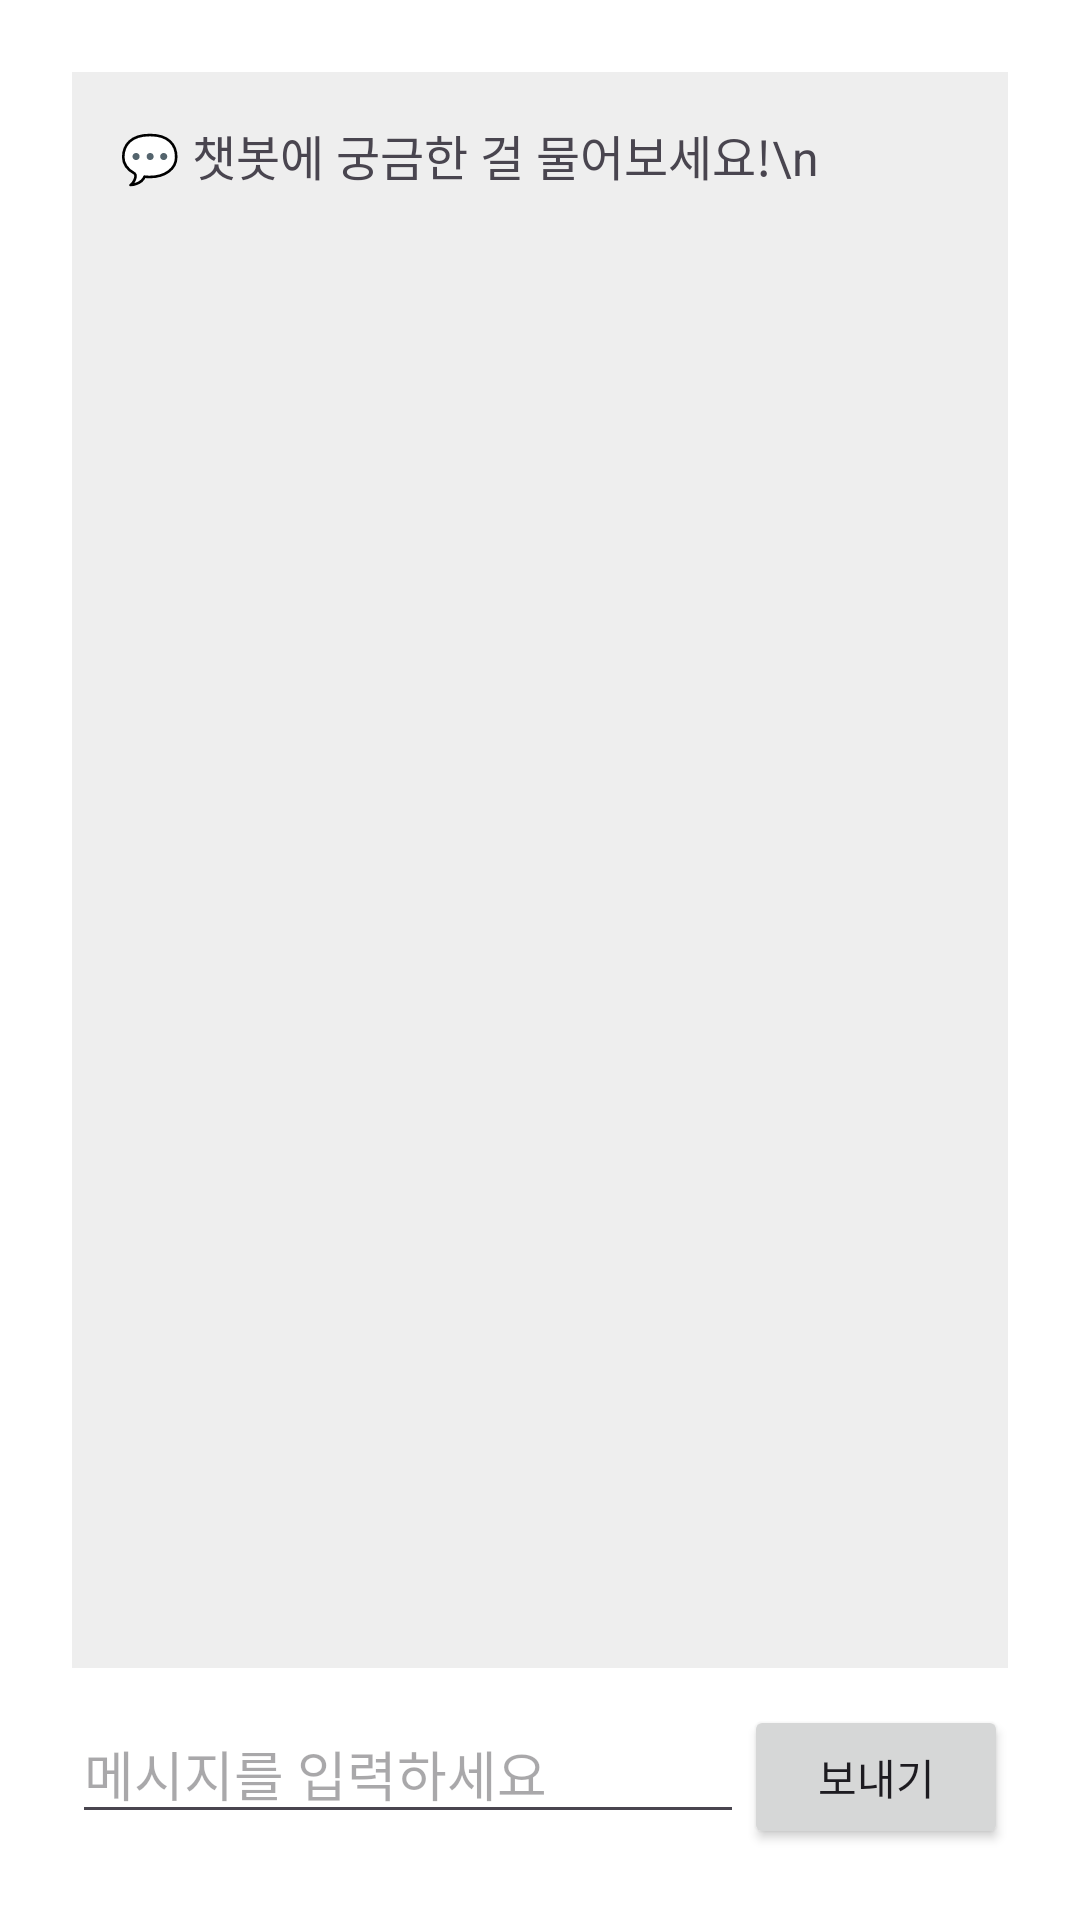

Reconstruct the res/layout file that produces this screen, plus the resources it refers to.
<!-- AndroidManifest.xml: application theme Theme.Daiet -->
<!-- res/layout/fragment_chatbot.xml -->
<?xml version="1.0" encoding="utf-8"?>
<LinearLayout xmlns:android="http://schemas.android.com/apk/res/android"
    android:orientation="vertical"
    android:background="@android:color/white"
    android:padding="24dp"
    android:layout_width="match_parent"
    android:layout_height="match_parent">

    
    <ScrollView
        android:layout_width="match_parent"
        android:layout_height="0dp"
        android:layout_weight="1"
        android:fillViewport="true"
        android:layout_marginBottom="12dp">

        <TextView
            android:id="@+id/chatDisplay"
            android:layout_width="match_parent"
            android:layout_height="wrap_content"
            android:text="💬 챗봇에 궁금한 걸 물어보세요!\n"
            android:textSize="16sp"
            android:background="#EEEEEE"
            android:padding="16dp" />
    </ScrollView>

    <LinearLayout
        android:orientation="horizontal"
        android:layout_width="match_parent"
        android:layout_height="wrap_content">

        <EditText
            android:id="@+id/userInput"
            android:hint="메시지를 입력하세요"
            android:layout_weight="1"
            android:layout_width="0dp"
            android:layout_height="wrap_content" />

        <Button
            android:id="@+id/sendButton"
            android:text="보내기"
            android:layout_width="wrap_content"
            android:layout_height="wrap_content" />
    </LinearLayout>
</LinearLayout>
<!-- resources referenced by this layout -->
<resources>
  <style name="Theme.Daiet" parent="Base.Theme.Daiet" />
  <style name="Base.Theme.Daiet" parent="Theme.Material3.DayNight.NoActionBar">
          
          
      </style>
</resources>
